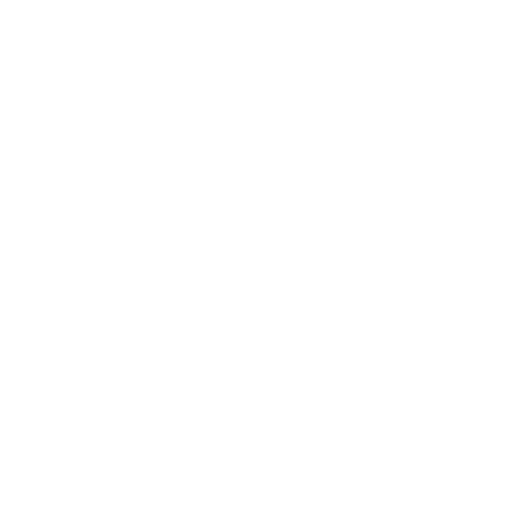
t = 0.00 s
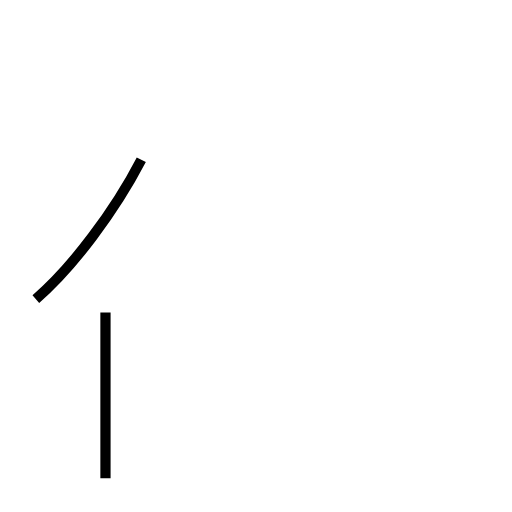
t = 1.00 s
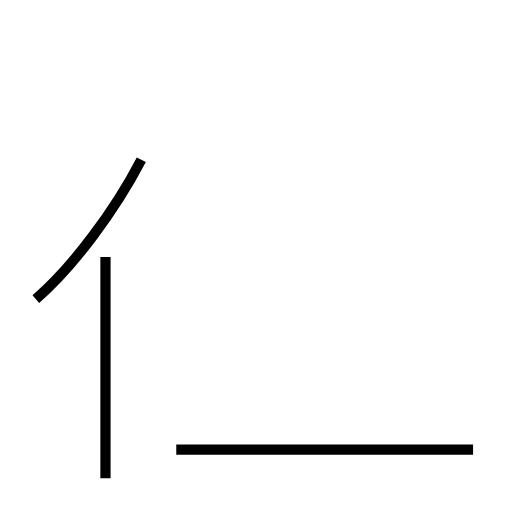
t = 2.03 s
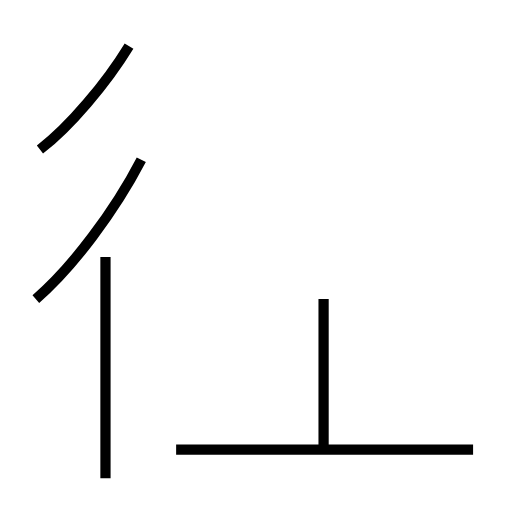
t = 2.86 s
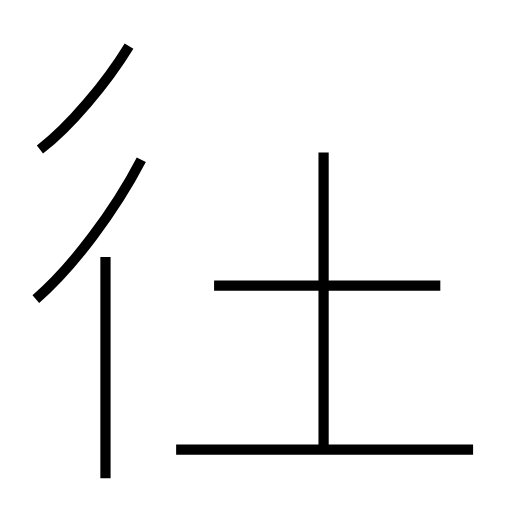
t = 3.96 s
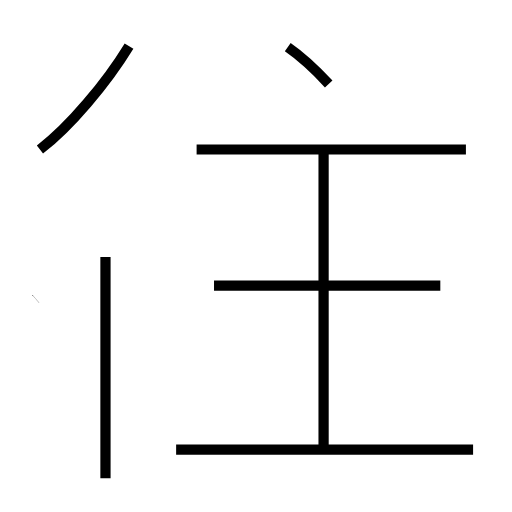
t = 4.91 s

The animated SVG that drew these frames (rendered in a browser with its animation timeline set to each time). Animation: 8 SMIL elements (animate=8); one cycle of 4.91 s.

<?xml version='1.0' encoding='utf-8'?>
<svg viewBox="0.0 -6.0 50.0 50.0" version="1.1" xmlns="http://www.w3.org/2000/svg"><rect x="-1000" y="-1000" width="2000" height="2000" stroke="white" fill="white" /><g style="fill:none;stroke:#000000;stroke-width:1"><path d="M 3.5 -14.8 C 7.1 -17.9 11.2 -23.4 13.8 -28.4 " transform="translate(0.0 38.0)" stroke-dasharray="17.14714923411681" stroke-dashoffset="17.14714923411681"><animate attributeName="stroke-dashoffset" from="17.14714923411681" to="0" dur="0.5144144770235043s" begin="0s; anim_end.end" fill="freeze" id="anim0" /></path><path d="M 10.3 2.7 L 10.3 -18.9 " transform="translate(0.0 38.0)" stroke-dasharray="21.599999999999998" stroke-dashoffset="21.599999999999998"><animate attributeName="stroke-dashoffset" from="21.599999999999998" to="0" dur="0.6479999999999999s" begin="anim0.end" fill="freeze" id="anim1" /></path><path d="M 46.2 -0.1 L 17.2 -0.1 " transform="translate(0.0 38.0)" stroke-dasharray="29.000000000000004" stroke-dashoffset="29.000000000000004"><animate attributeName="stroke-dashoffset" from="29.000000000000004" to="0" dur="0.8700000000000001s" begin="anim1.end" fill="freeze" id="anim2" /></path><path d="M 3.9 -29.4 C 6.8 -31.6 10.4 -35.9 12.6 -39.5 " transform="translate(0.0 38.0)" stroke-dasharray="13.392725224585904" stroke-dashoffset="13.392725224585904"><animate attributeName="stroke-dashoffset" from="13.392725224585904" to="0" dur="0.4017817567375771s" begin="anim2.end" fill="freeze" id="anim3" /></path><path d="M 31.6 -0.5 L 31.6 -29.1 " transform="translate(0.0 38.0)" stroke-dasharray="28.6" stroke-dashoffset="28.6"><animate attributeName="stroke-dashoffset" from="28.6" to="0" dur="0.858s" begin="anim3.end" fill="freeze" id="anim4" /></path><path d="M 43.0 -16.1 L 20.9 -16.1 " transform="translate(0.0 38.0)" stroke-dasharray="22.1" stroke-dashoffset="22.1"><animate attributeName="stroke-dashoffset" from="22.1" to="0" dur="0.663s" begin="anim4.end" fill="freeze" id="anim5" /></path><path d="M 32.1 -35.8 C 30.9 -37.1 29.4 -38.5 28.1 -39.4 " transform="translate(0.0 38.0)" stroke-dasharray="5.39108032589283" stroke-dashoffset="5.39108032589283"><animate attributeName="stroke-dashoffset" from="5.39108032589283" to="0" dur="0.16173240977678488s" begin="anim5.end" fill="freeze" id="anim6" /></path><path d="M 45.5 -29.4 L 19.2 -29.4" transform="translate(0.0 38.0)" stroke-dasharray="26.3" stroke-dashoffset="26.3"><animate attributeName="stroke-dashoffset" from="26.3" to="0" dur="0.789s" begin="anim6.end" fill="freeze" id="anim_end" /></path></g></svg>
